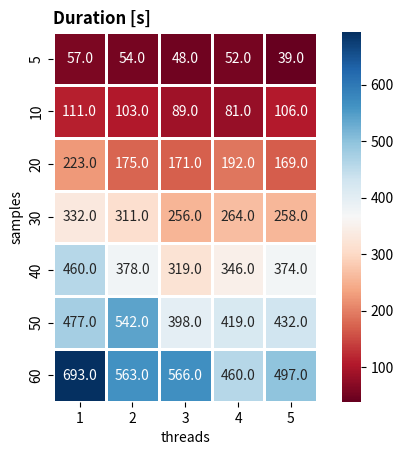
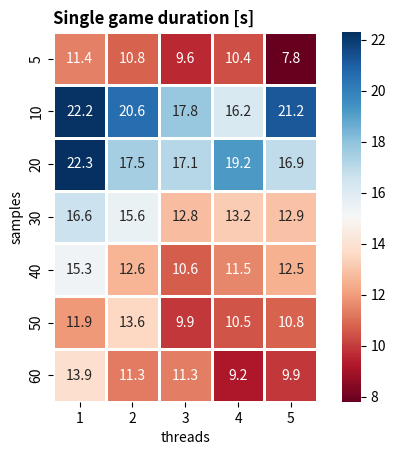
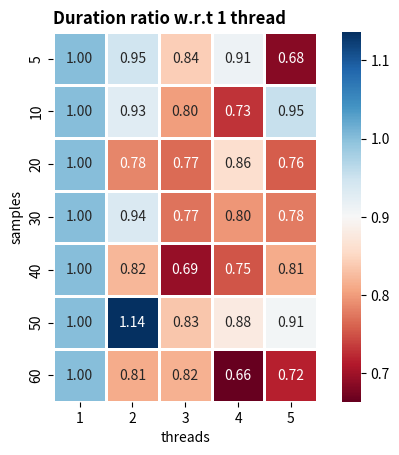

Write Python code to recreate these figures, in order.
import seaborn as sns
import numpy as np
import matplotlib.pylab as plt

samples = [5,10,20,30,40,50,60]
threads = [1,2,3,4,5]

data_raw = np.array([
np.array([ 57 , 54 , 48, 52 , 39 ]),    # 5
np.array([ 111, 103, 89, 81 , 106]),    # 10
np.array([ 223, 175, 171, 192, 169]),    # 20
np.array([ 332, 311, 256, 264, 258]),    # 30
np.array([ 460, 378, 319, 346, 374]),    # 40
np.array([ 477, 542, 398, 419, 432]),    # 50 
np.array([ 693, 563, 566, 460, 497])])   # 60
#		   1      2      3      4      5

data_per_game = np.array([
np.divide(np.array([ 57 , 54 , 48, 52 , 39 ]),samples[0]),    # 5
np.divide(np.array([ 111, 103, 89, 81 , 106]),samples[0]),    # 10
np.divide(np.array([ 223, 175, 171, 192, 169]),samples[1]),    # 20
np.divide(np.array([ 332, 311, 256, 264, 258]),samples[2]),    # 30
np.divide(np.array([ 460, 378, 319, 346, 374]),samples[3]),    # 40
np.divide(np.array([ 477, 542, 398, 419, 432]),samples[4]),    # 50 
np.divide(np.array([ 693, 563, 566, 460, 497]),samples[5])])   # 60
#		             1      2      3      4      5

data_ratio = np.array([
np.divide(np.array([ 57 , 54 , 48, 52 , 39 ]),57 ),    # 5
np.divide(np.array([ 111, 103, 89, 81 , 106]),111),    # 10
np.divide(np.array([ 223, 175, 171, 192, 169]),223),    # 20
np.divide(np.array([ 332, 311, 256, 264, 258]),332),    # 30
np.divide(np.array([ 460, 378, 319, 346, 374]),460),    # 40
np.divide(np.array([ 477, 542, 398, 419, 432]),477),    # 50 
np.divide(np.array([ 693, 563, 566, 460, 497]),693)])   # 60

plot = sns.heatmap(data_raw, linewidth=1, annot=True, square=True, fmt=".1f",
	cmap="RdBu", xticklabels = threads, yticklabels = samples)
plot.set(xlabel="threads", ylabel="samples")
plt.title("Duration [s]", loc="left", fontdict={"fontweight":"bold"})
plt.savefig("benchmark_raw.pdf", format="pdf")
plt.clf()

plot = sns.heatmap(data_per_game, linewidth=1, annot=True, square=True, fmt=".1f",
	cmap="RdBu", xticklabels = threads, yticklabels = samples)
plot.set(xlabel="threads", ylabel="samples")
plt.title("Single game duration [s]", loc="left", fontdict={"fontweight":"bold"})
plt.savefig("benchmark_per_game.pdf", format="pdf")
plt.clf()

plot = sns.heatmap(data_ratio, linewidth=1, annot=True, square=True, fmt=".2f",
	cmap="RdBu", xticklabels = threads, yticklabels = samples)
plot.set(xlabel="threads", ylabel="samples")
plt.title("Duration ratio w.r.t 1 thread", loc="left", fontdict={"fontweight":"bold"})
plt.savefig("benchmark_ratio.pdf", format="pdf")
plt.clf()


# 1 5  100 57
# 1 10 100 111
# 1 20 100 223
# 1 30 100 332
# 1 40 100 460
# 1 50 100 477
# 1 60 100 693

# 2 5  100 54
# 2 10 100 103
# 2 20 100 175
# 2 30 100 311
# 2 40 100 378
# 2 50 100 542
# 2 60 100 563

# 3 5  100 48
# 3 10 100 89
# 3 20 100 171
# 3 30 100 256
# 3 40 100 319
# 3 50 100 398
# 3 60 100 566

# 4 5  100 52
# 4 10 100 81
# 4 20 100 192
# 4 30 100 264
# 4 40 100 346
# 4 50 100 419
# 4 60 100 460

# 5 5  100 39
# 5 10 100 106
# 5 20 100 169
# 5 30 100 258
# 5 40 100 374
# 5 50 100 432
# 5 60 100 497
